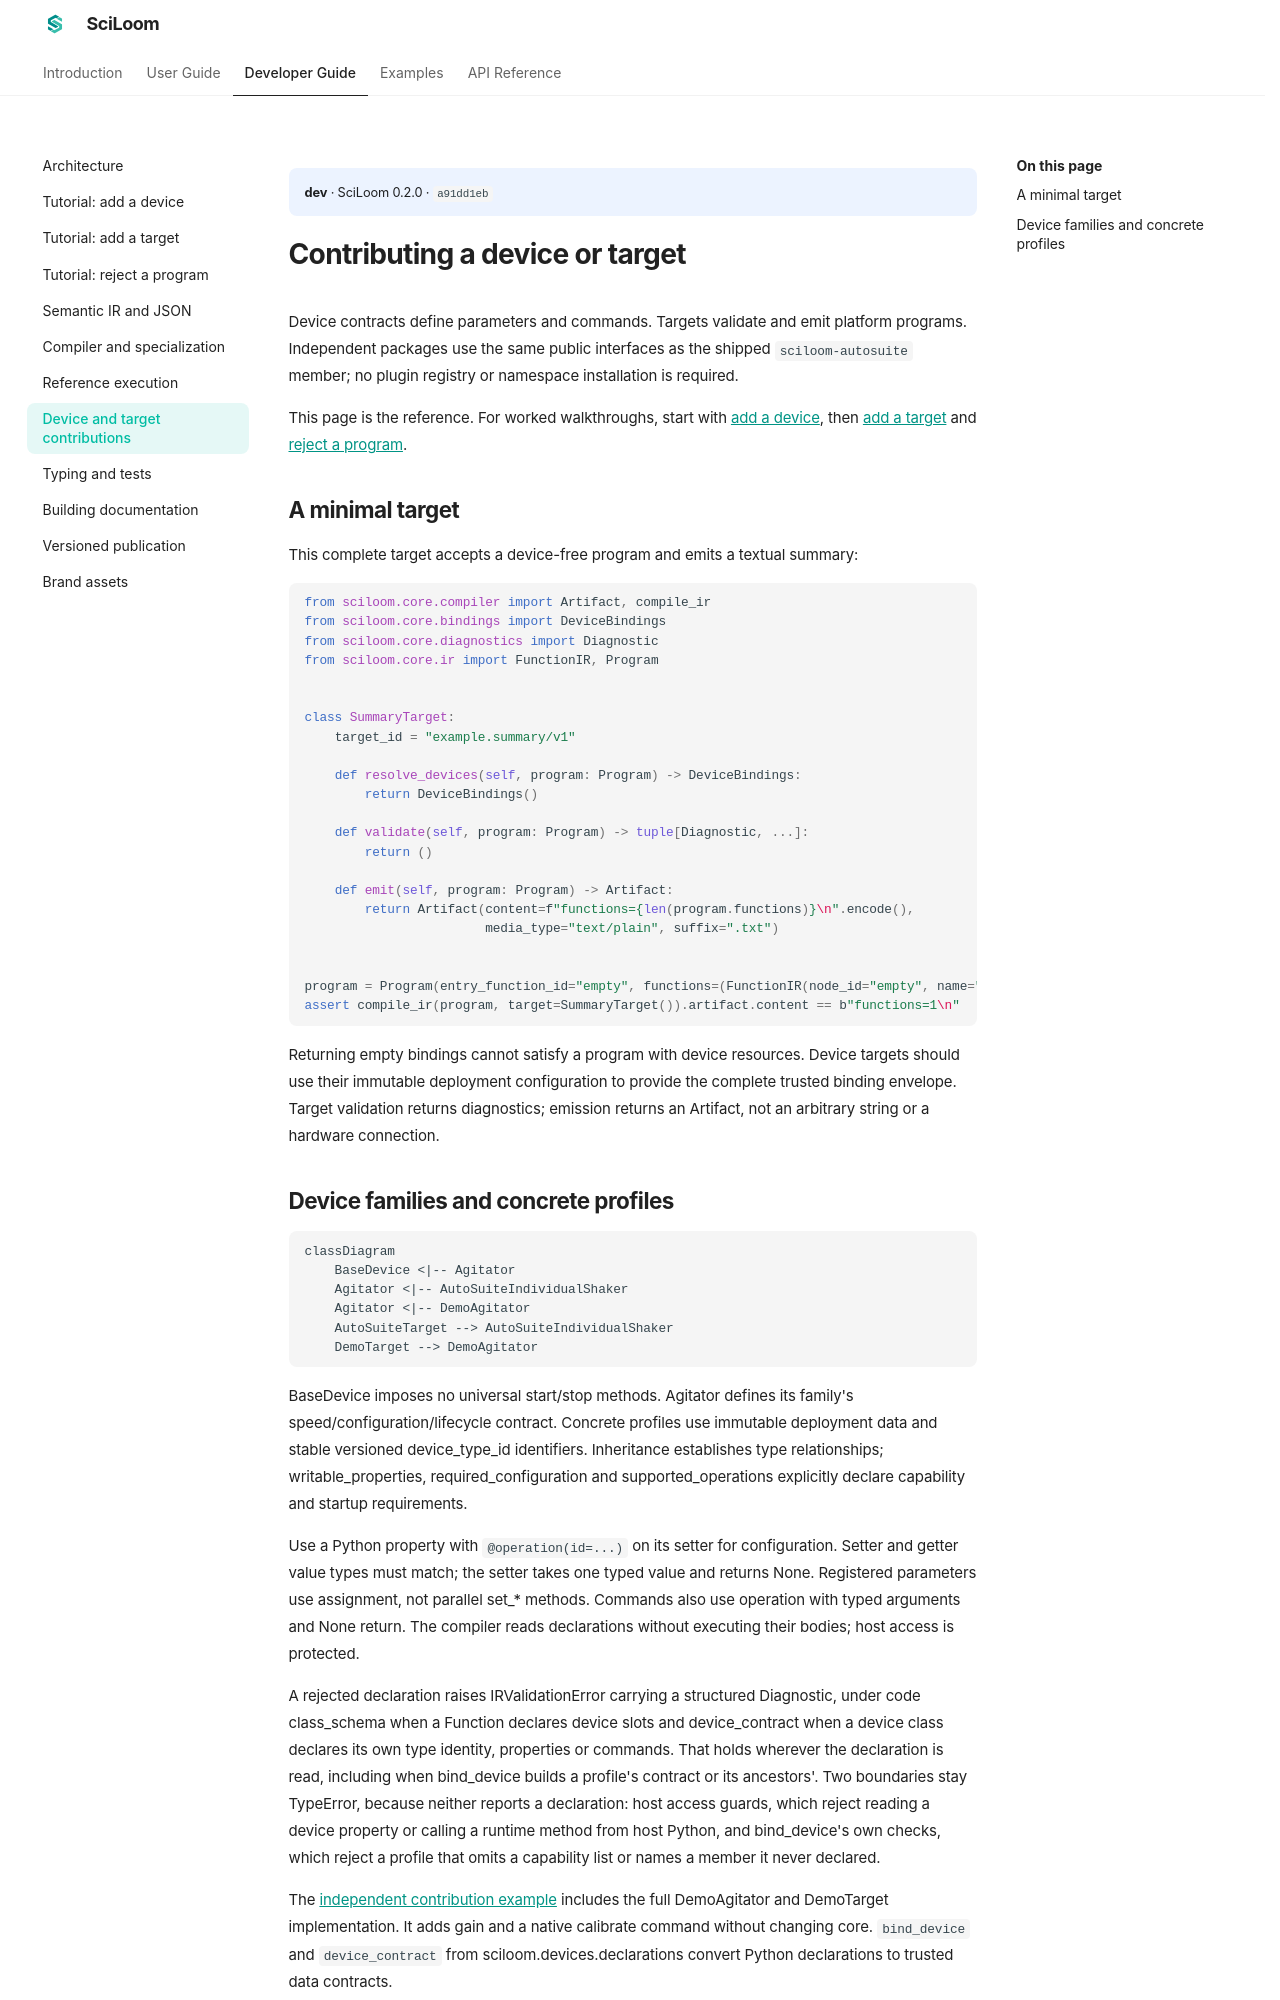

repository: TsumiNa/sciloom · page: dev/developer/contributions/index.html · generator: mkdocs

# Contributing a device or target

Device contracts define parameters and commands. Targets validate and emit platform
programs. Independent packages use the same public interfaces as sciloom.contrib;
no plugin registry or namespace installation is required.

## A minimal target

This complete target accepts a device-free program and emits a textual summary:

```python
from sciloom.core.compiler import Artifact, compile_ir
from sciloom.core.devices import DeviceBindings
from sciloom.core.diagnostics import Diagnostic
from sciloom.core.ir import FunctionIR, Program


class SummaryTarget:
    target_id = "example.summary/v1"

    def resolve_devices(self, program: Program) -> DeviceBindings:
        return DeviceBindings()

    def validate(self, program: Program) -> tuple[Diagnostic, ...]:
        return ()

    def emit(self, program: Program) -> Artifact:
        return Artifact(content=f"functions={len(program.functions)}\n".encode(),
                        media_type="text/plain", suffix=".txt")


program = Program(entry_function_id="empty", functions=(FunctionIR(node_id="empty", name="Empty"),))
assert compile_ir(program, target=SummaryTarget()).artifact.content == b"functions=1\n"
```

Returning empty bindings cannot satisfy a program with device resources. Device
targets should use their immutable deployment configuration to provide the complete
trusted binding envelope. Target validation returns diagnostics; emission returns
an Artifact, not an arbitrary string or a hardware connection.
